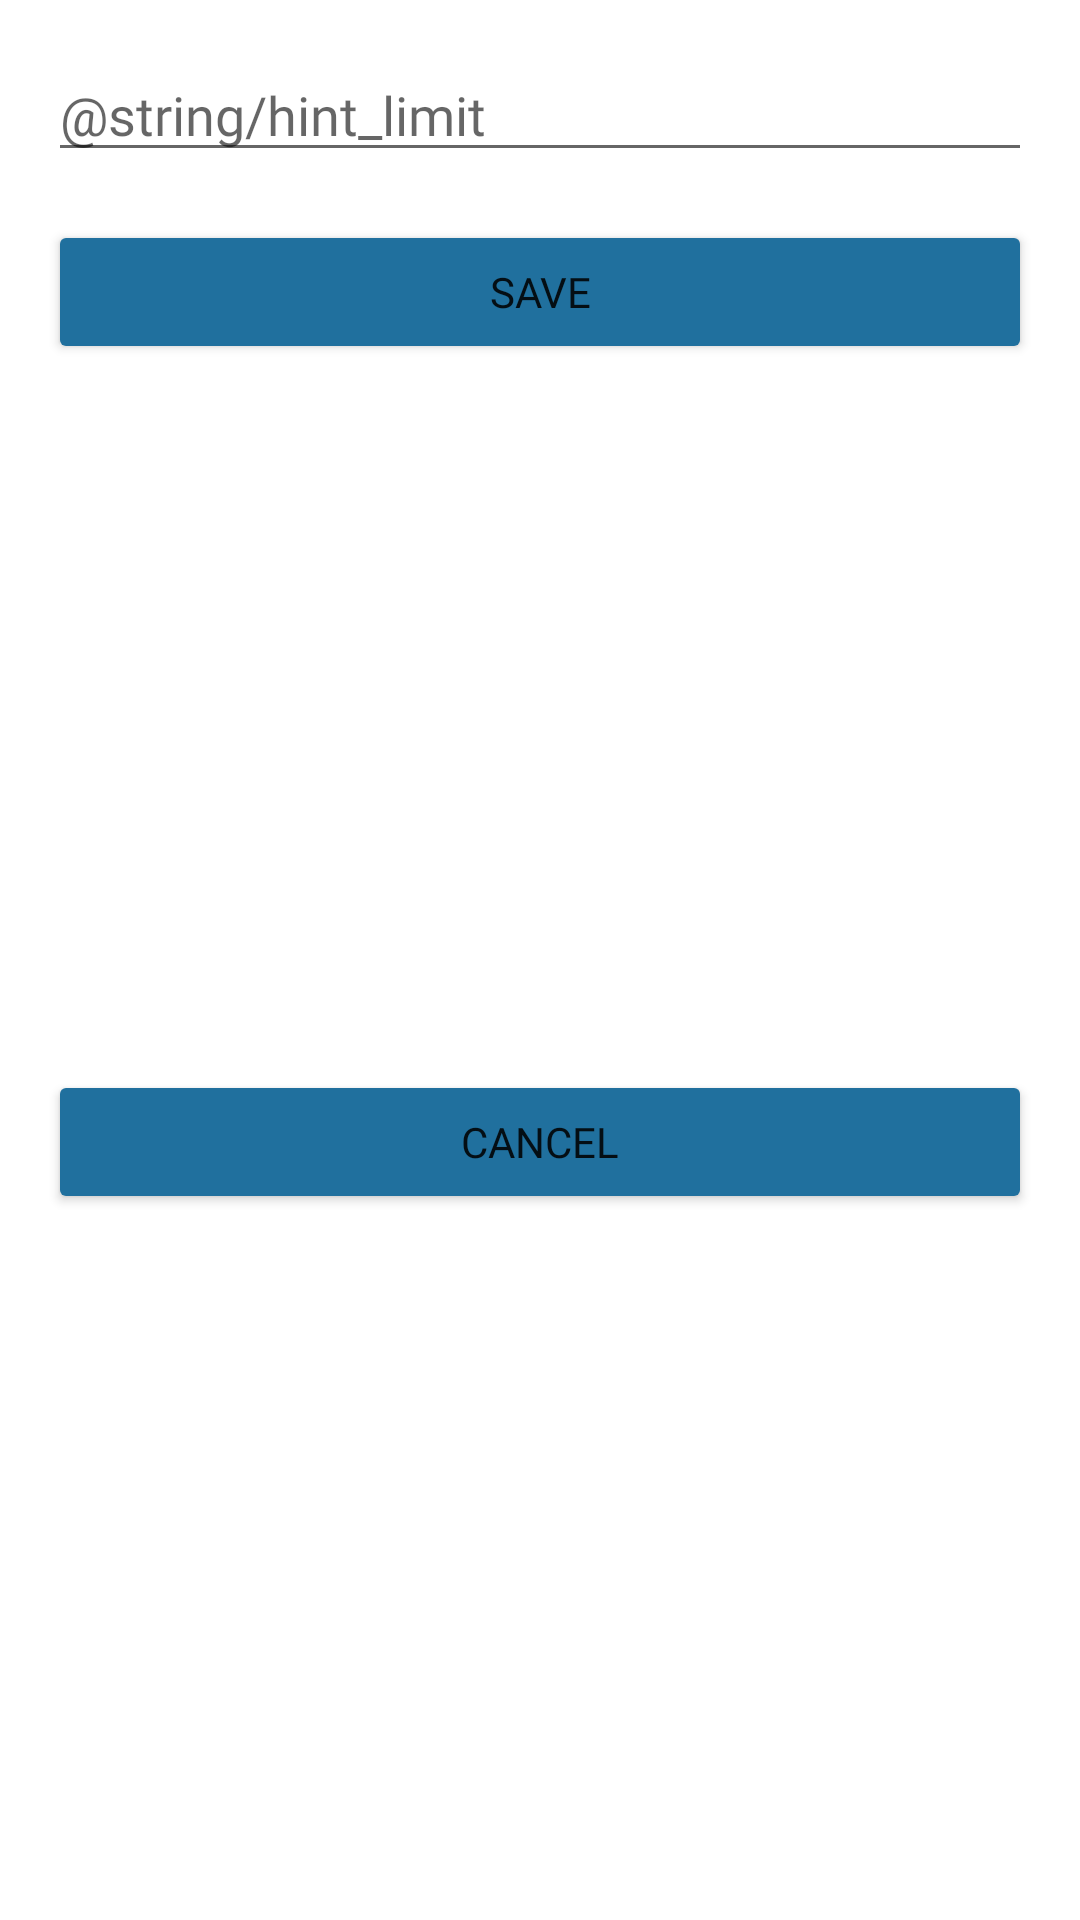

Here is an Android app screen rendered from its layout file. Give the layout XML and the strings, colors and styles it references.
<!-- AndroidManifest.xml: application theme Theme.Gebung -->
<!-- res/layout/fragment_limit_dialog.xml -->
<?xml version="1.0" encoding="utf-8"?>
<androidx.constraintlayout.widget.ConstraintLayout xmlns:android="http://schemas.android.com/apk/res/android"
    xmlns:tools="http://schemas.android.com/tools"
    android:layout_width="match_parent"
    android:layout_height="wrap_content"
    xmlns:app="http://schemas.android.com/apk/res-auto"
    tools:context=".ui.customdialog.LimitDialogFragment">

    <EditText
        android:id="@+id/ed_limit"
        android:layout_width="match_parent"
        android:layout_height="wrap_content"
        android:hint="@string/hint_limit"
        android:inputType="number"
        android:fontFamily="@font/latoregular"
        app:layout_constraintStart_toStartOf="parent"
        app:layout_constraintEnd_toEndOf="parent"
        app:layout_constraintTop_toTopOf="parent"
        android:layout_margin="16dp"
        tools:ignore="Autofill" />

    <Button
        android:id="@+id/btn_save"
        android:layout_width="match_parent"
        android:layout_height="wrap_content"
        android:text="@string/save"
        android:fontFamily="@font/opensansregular"
        android:backgroundTint="@color/button_color"
        app:layout_constraintStart_toStartOf="parent"
        app:layout_constraintEnd_toEndOf="parent"
        app:layout_constraintTop_toBottomOf="@id/ed_limit"
        android:layout_margin="16dp"/>

    <Button
        android:id="@+id/btn_cancel"
        android:layout_width="match_parent"
        android:layout_height="wrap_content"
        android:text="@string/cancel"
        android:fontFamily="@font/opensansregular"
        android:backgroundTint="@color/button_color"
        app:layout_constraintStart_toStartOf="parent"
        app:layout_constraintEnd_toEndOf="parent"
        app:layout_constraintTop_toBottomOf="@id/btn_save"
        app:layout_constraintBottom_toBottomOf="parent"
        android:layout_margin="16dp"
        android:layout_marginBottom="16dp"/>

</androidx.constraintlayout.widget.ConstraintLayout>
<!-- resources referenced by this layout -->
<resources>
  <color name="button_color">#20709E</color>
  <string name="cancel">Cancel</string>
  <string name="save">Save</string>
  <style name="Theme.Gebung" parent="Theme.MaterialComponents.DayNight.NoActionBar">
          
          <item name="colorPrimary">@color/purple_500</item>
          <item name="colorPrimaryVariant">@color/purple_700</item>
          <item name="colorOnPrimary">@color/white</item>
          
          <item name="colorSecondary">@color/teal_200</item>
          <item name="colorSecondaryVariant">@color/teal_700</item>
          <item name="colorOnSecondary">@color/black</item>
          
          <item name="android:statusBarColor">?attr/colorPrimaryVariant</item>
          
      </style>
  <color name="purple_500">#FF6200EE</color>
  <color name="purple_700">#FF3700B3</color>
  <color name="white">#FFFFFF</color>
  <color name="teal_200">#FF03DAC5</color>
  <color name="teal_700">#FF018786</color>
  <color name="black">#FF000000</color>
</resources>
